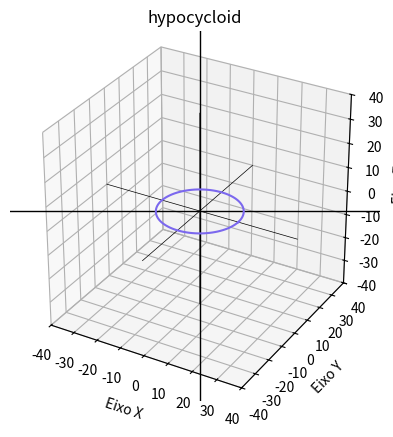

This chart was generated by the following Python code:
import matplotlib.pyplot as plt
import matplotlib.animation as animation
import numpy as np

# CONSTANTS
T_NUM_4000 = 4000
T_NUM_2000 = 2000

HUNDRED = 100
ZERO = 0
SEVENTY = 70
TWO = 2


# FUNCTIONS
def x_hypocycloid(r, k): return r*(k-1)*np.cos(T) + r*np.cos((k-1)*T)
def y_hypocycloid(r, k): return r*(k-1)*np.sin(T) - r*np.sin((k-1)*T)


T = np.linspace(ZERO, SEVENTY*np.pi, T_NUM_2000)
A = np.linspace(ZERO, TWO*np.pi, HUNDRED)


# GENERAL FUNCTIONS
def x_outside_circle(r): return r * np.cos(A)
def y_outside_circle(r): return r * np.sin(A)


def x_inside_circle(R): return R * np.cos(A)
def y_inside_circle(R): return R * np.sin(A)


def x_center(R, r): return (R-r) * np.cos(T)
def y_center(R, r): return (R-r) * np.sin(T)


def lines_r3(x, y, z, D):
    T = np.linspace(-D, D, T_NUM_4000)
    X = T * x
    Y = T * y
    Z = T * z
    plt.plot(X, Y, Z, color='black', linewidth=0.5)


def update_hypocycloid(frame, R, r, K):
    for plots in [hypocycloids, outside_circles, points, small_radius]:
        if len(plots) > 0:
            plots.pop().remove()
    hypocycloid, = plt.plot(
        x_hypocycloid(r, K)[:frame+1], y_hypocycloid(r, K)[:frame+1], color='firebrick')
    outside_circle, = plt.plot(
        x_center(R, r)[frame] + x_outside_circle(r), y_center(R, r)[frame] + y_outside_circle(r), color='midnightblue')
    point, = plt.plot(
        x_hypocycloid(r, K)[frame], y_hypocycloid(r, K)[frame], color='red', markersize=3.5)
    if frame > 0:
        small_radius_line, = plt.plot(
            [x_center(R, r)[frame - 1], x_hypocycloid(r, K)[frame - 1]],
            [y_center(R, r)[frame - 1], y_hypocycloid(r, K)[frame - 1]],
            linestyle='dashed', color='green'
        )
    hypocycloids.append(hypocycloid)
    outside_circles.append(outside_circle)
    points.append(point)

    if frame > 0:
        small_radius.append(small_radius_line)

if __name__ == '__main__':

    while True:
        # ARRAYS
        hypocycloids = []
        outside_circles = []
        points = []
        small_radius = []

        try:
            '''
            # TROCAR STRINGS DE INPUT
            K = float(input("Insira K: "))
            r = float(input("Insira o raio do círculo menor: "))
            '''
            K = 4
            r = 4

        except ValueError:
            print('Insira valores do tipo "FLOAT"...')

        # CONSTANTS
        R = r*K
        V = abs(R/r)
        D = (R+r)*2

        fig = plt.figure()
        ax = fig.add_subplot(111, projection='3d')
        ax.grid()

        ax.set_xlabel('Eixo X')
        ax.axhline(0, color='black', linewidth=1)
        ax.set_xlim(-D, D)

        ax.set_ylabel('Eixo Y')
        ax.axvline(0, color='black', linewidth=1)
        ax.set_ylim(-D, D)

        ax.set_zlabel('Eixo Z')
        ax.set_zlim(-D, D)

        ax.grid()
        ax.set_box_aspect([np.ptp(c) for c in [ax.get_xlim(), ax.get_ylim(), ax.get_zlim()]])
        ax.set_title('hypocycloid')

        lines_r3(1, 0, 0, D)
        lines_r3(0, 1, 0, D)
        lines_r3(0, 0, 1, D)

        # PLANE
        x_plane, y_plane = np.linspace(-D, D, 200), np.linspace(-D, D, 200)
        X_plane, Y_plane = np.meshgrid(x_plane, y_plane)

        plt.plot(x_inside_circle(R), y_inside_circle(
            R), color='mediumslateblue')

        ani = animation.FuncAnimation(
            fig, update_hypocycloid, fargs=(R, r, K), frames=2000, interval=SEVENTY*V)

        plt.show()
        break
